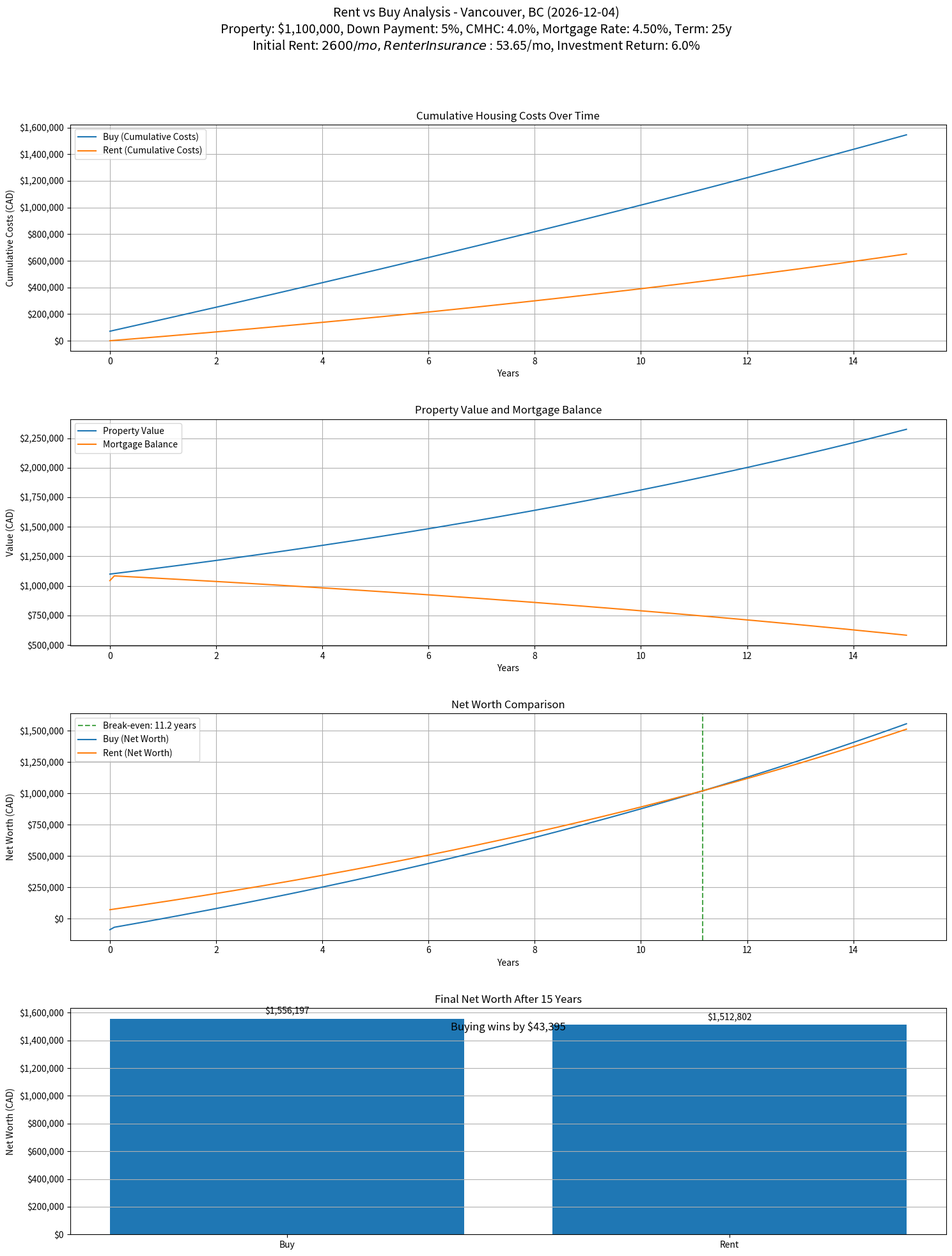
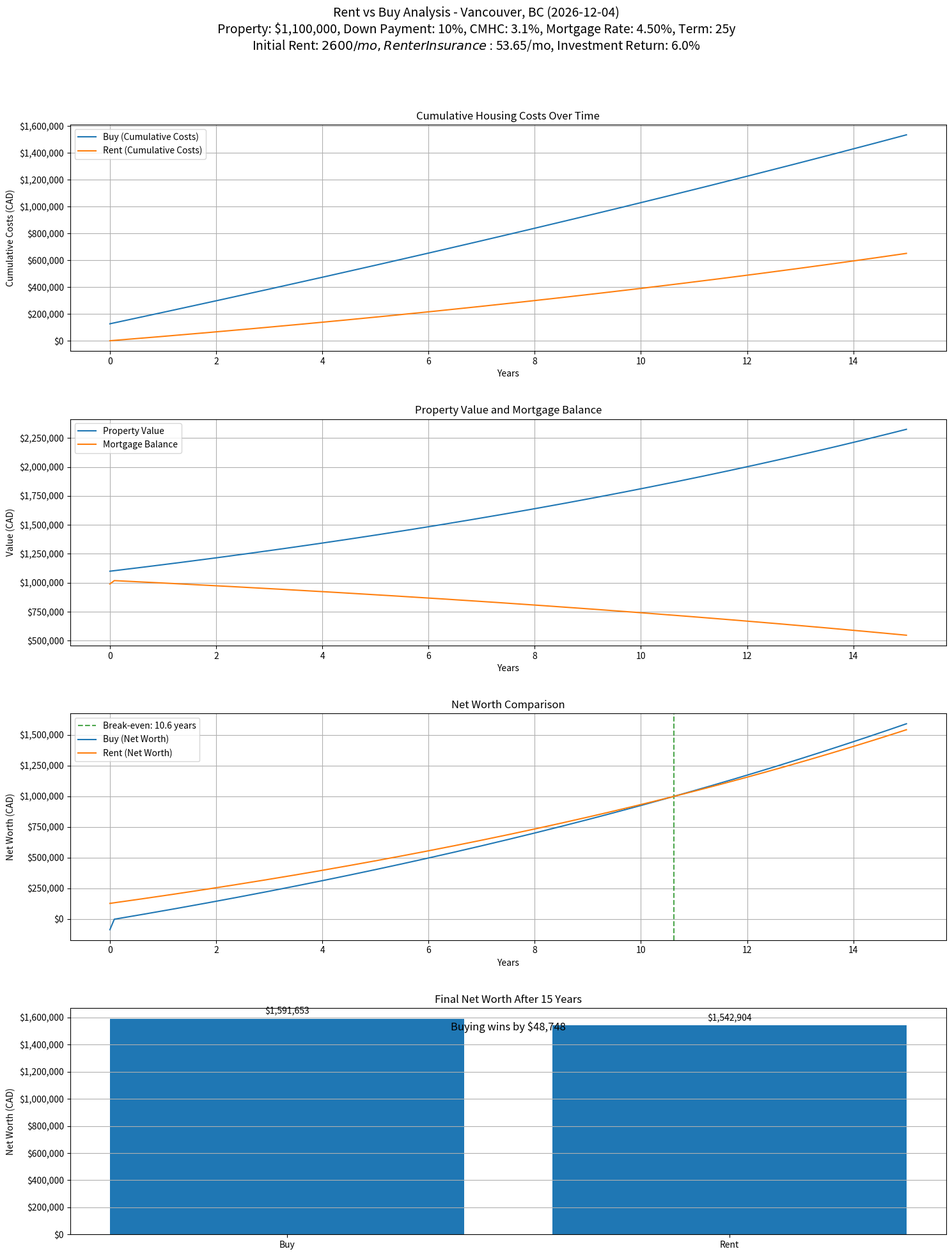
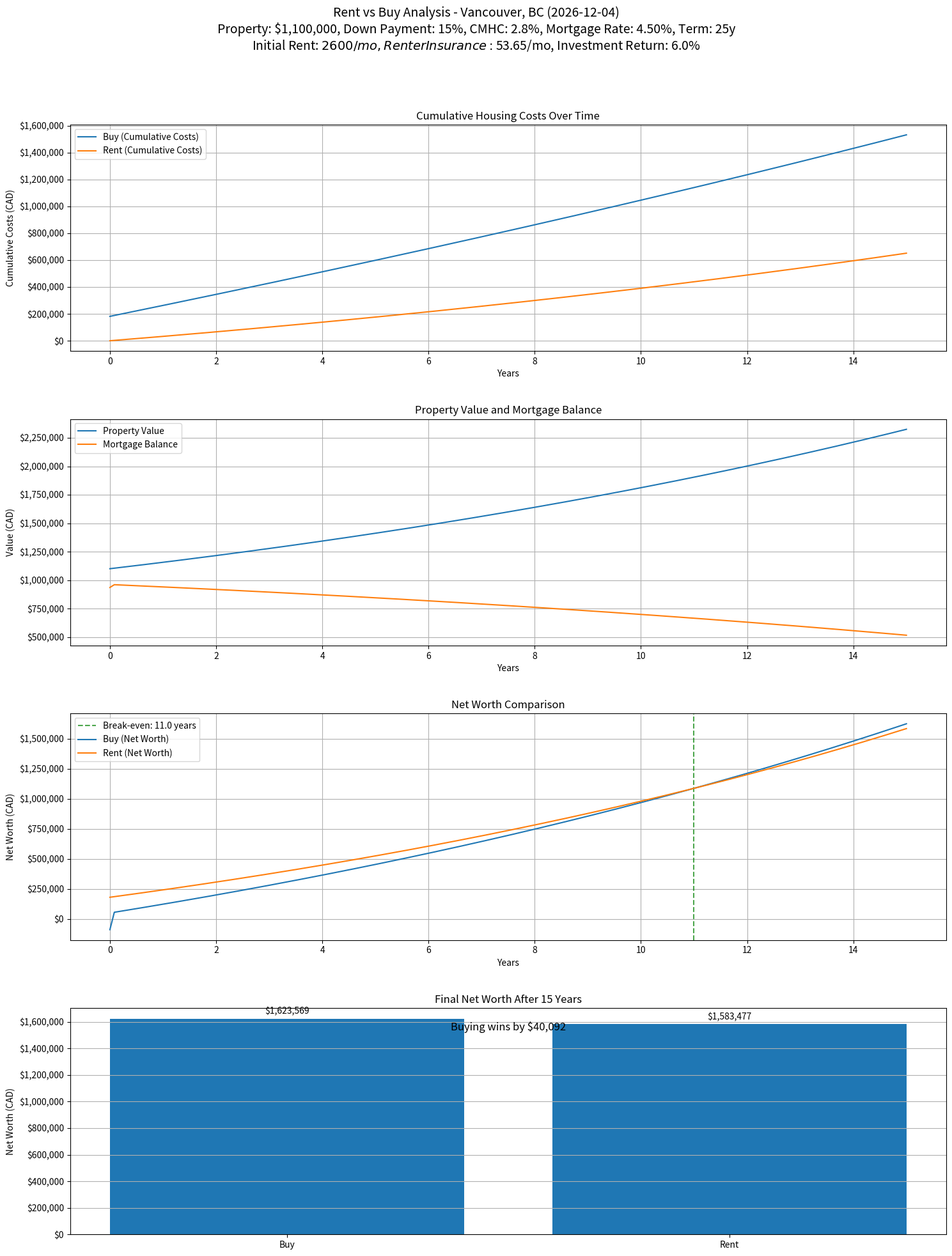
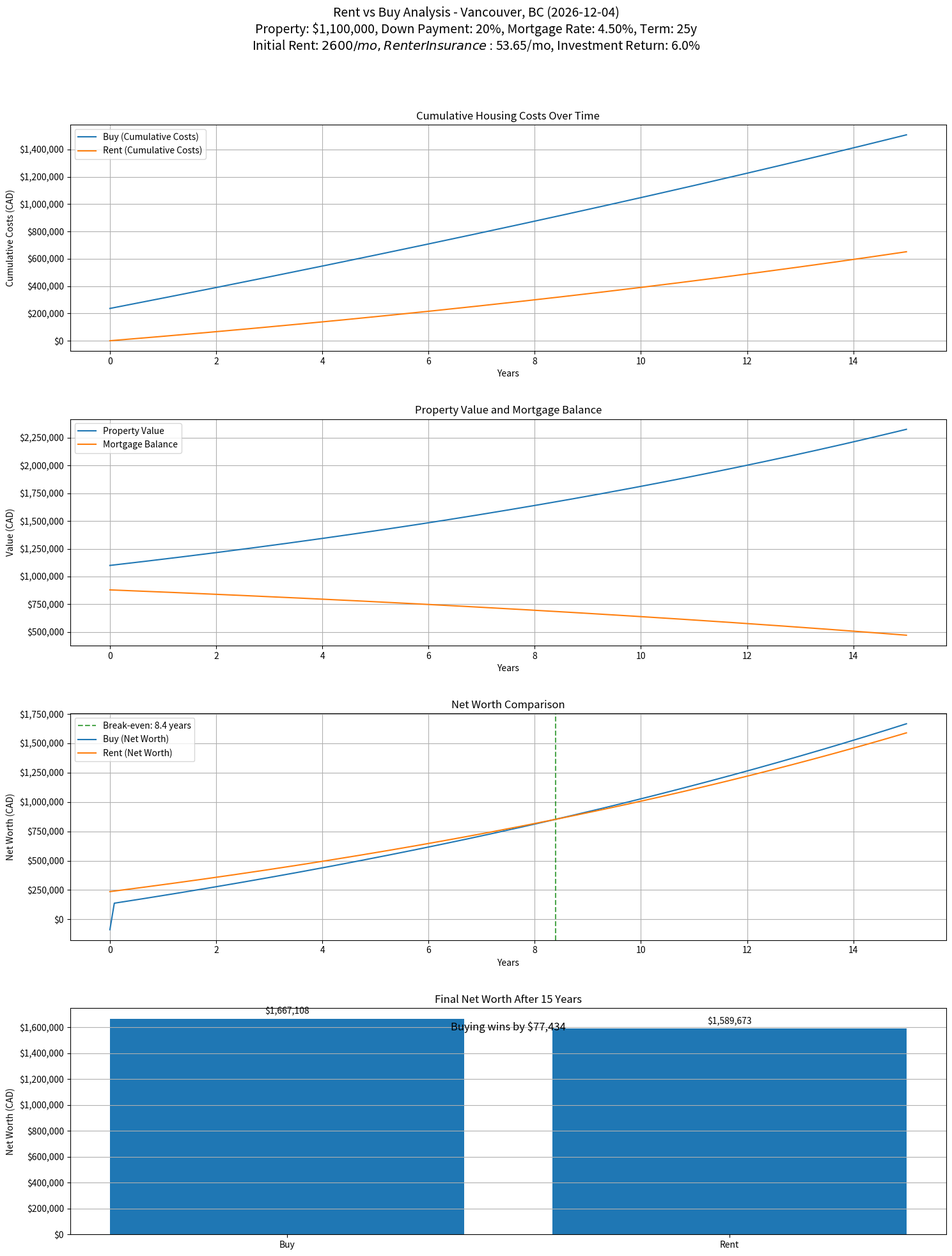
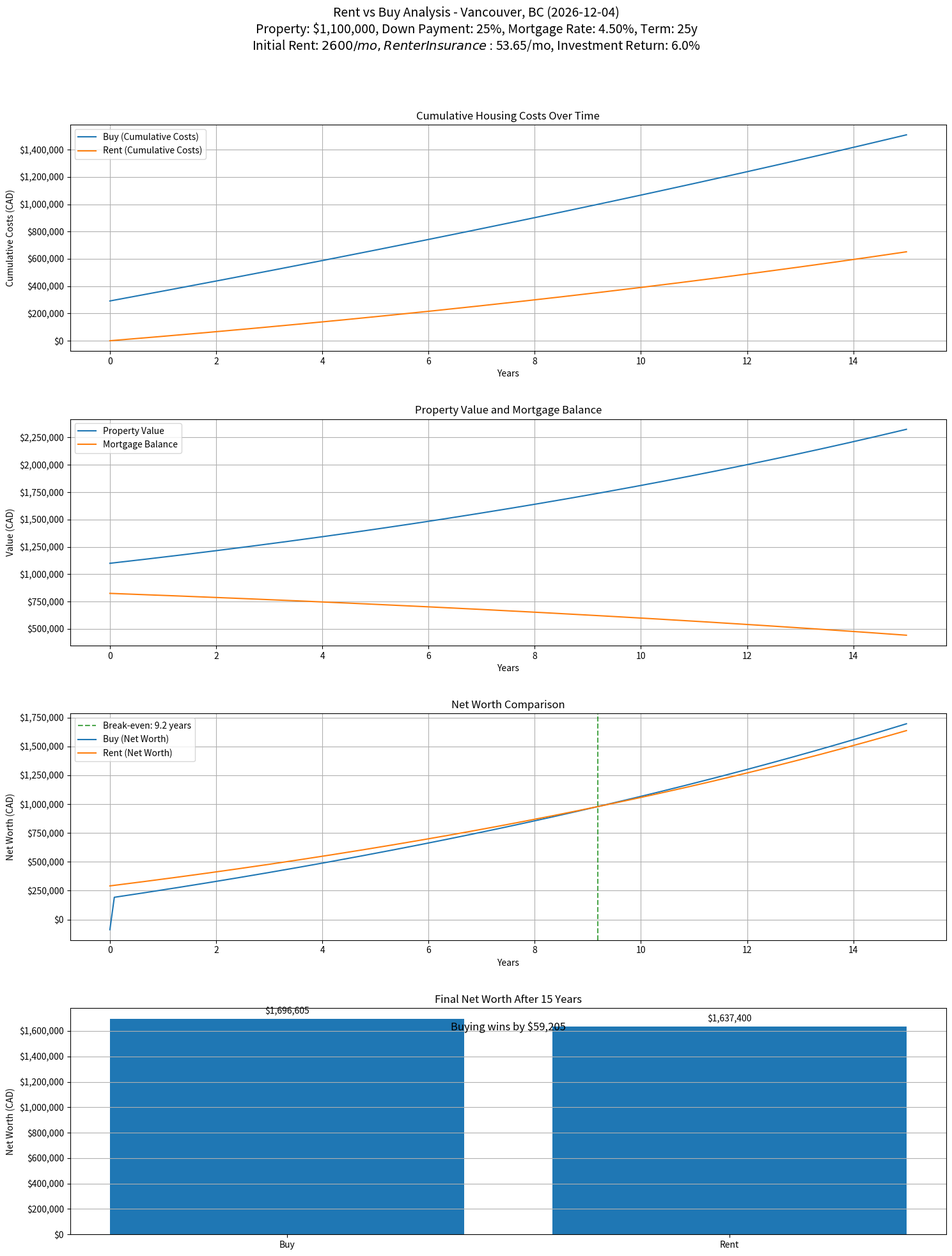
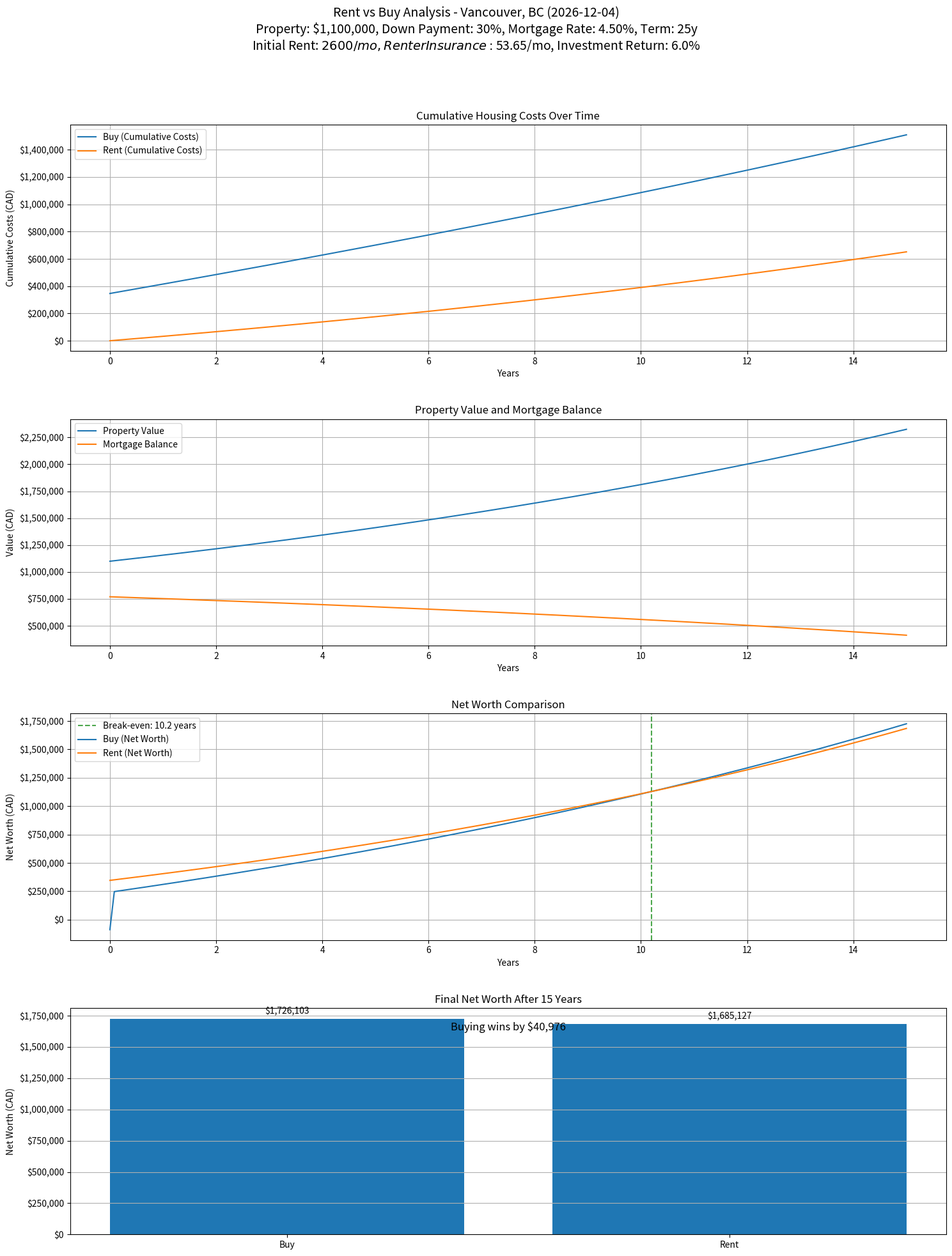
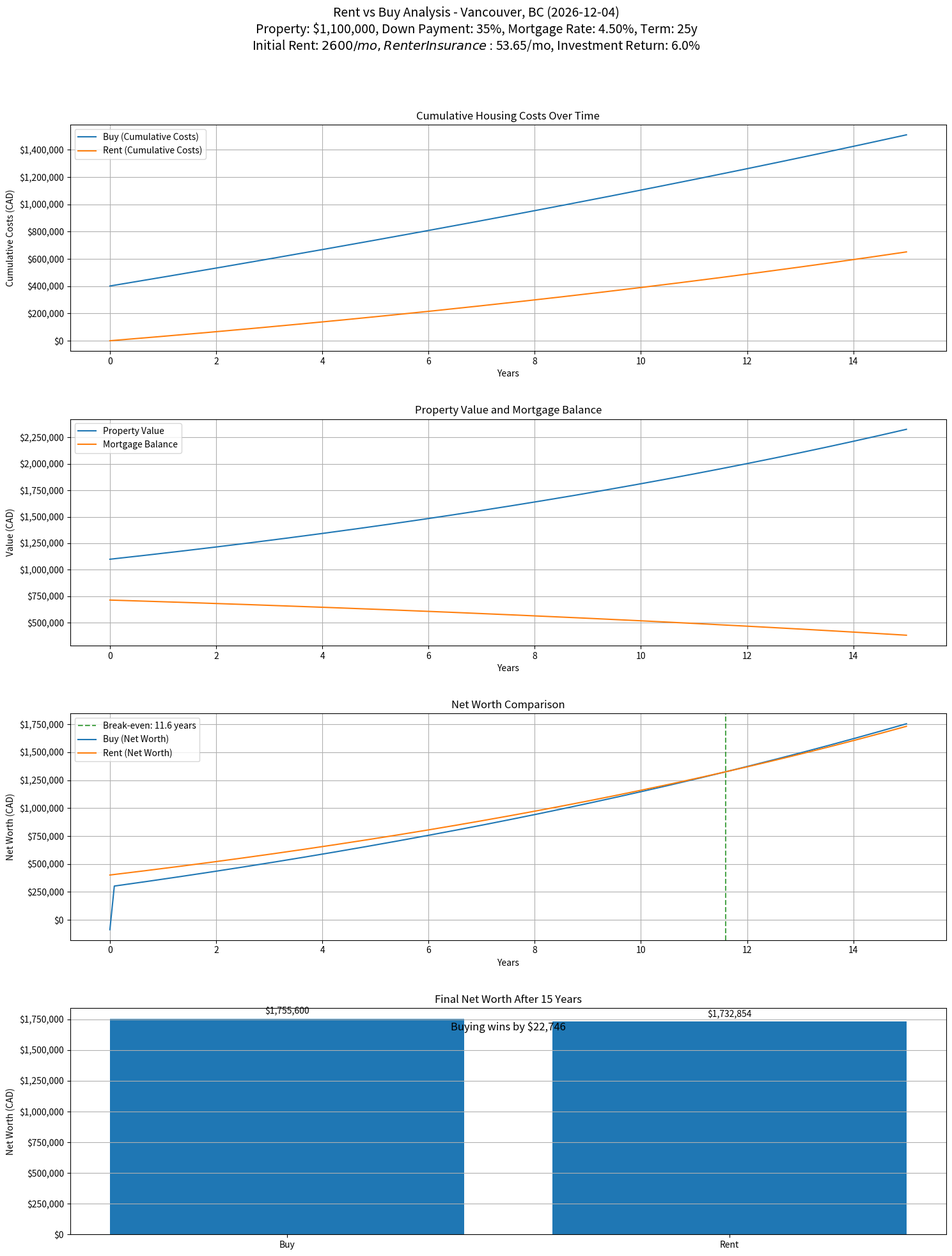
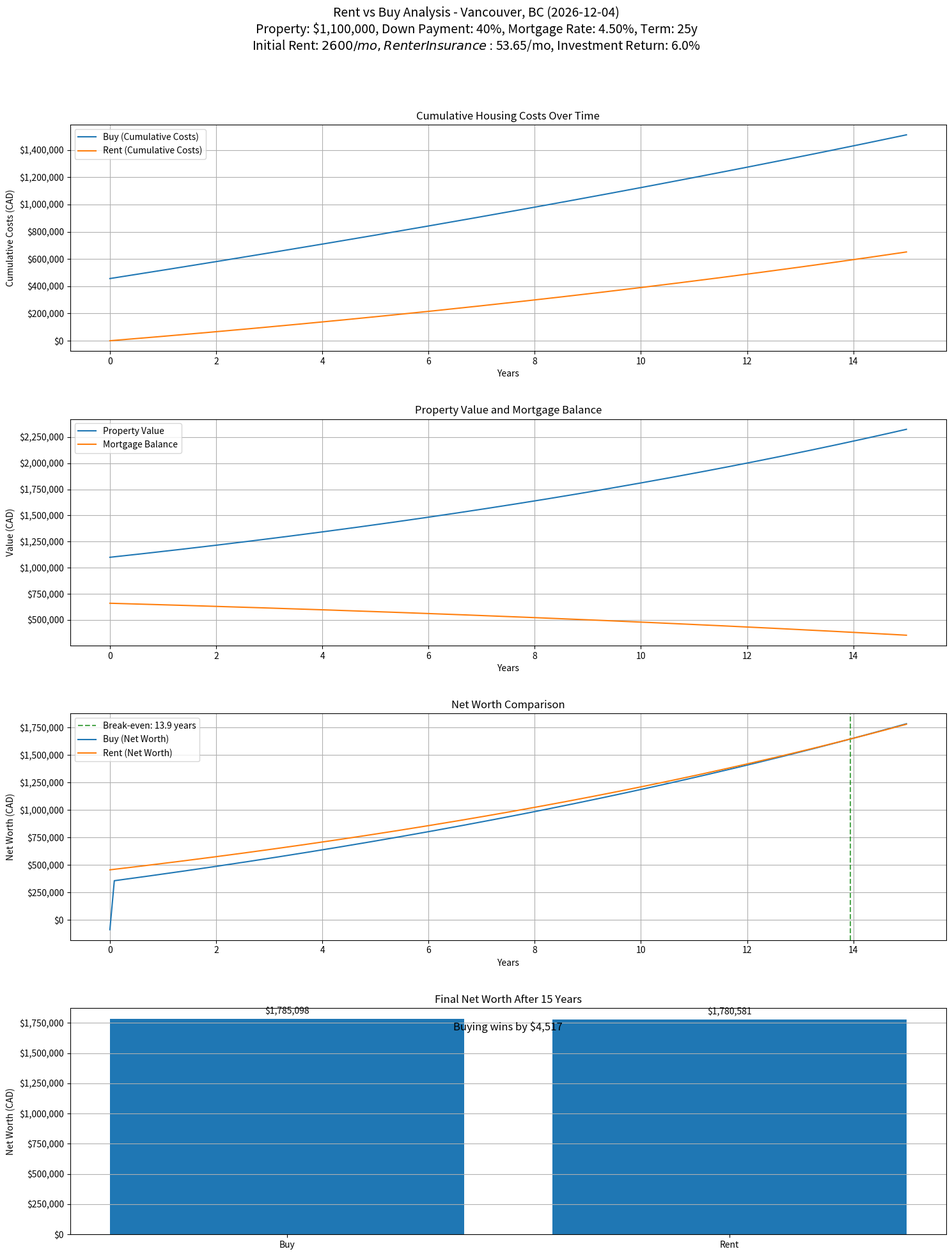
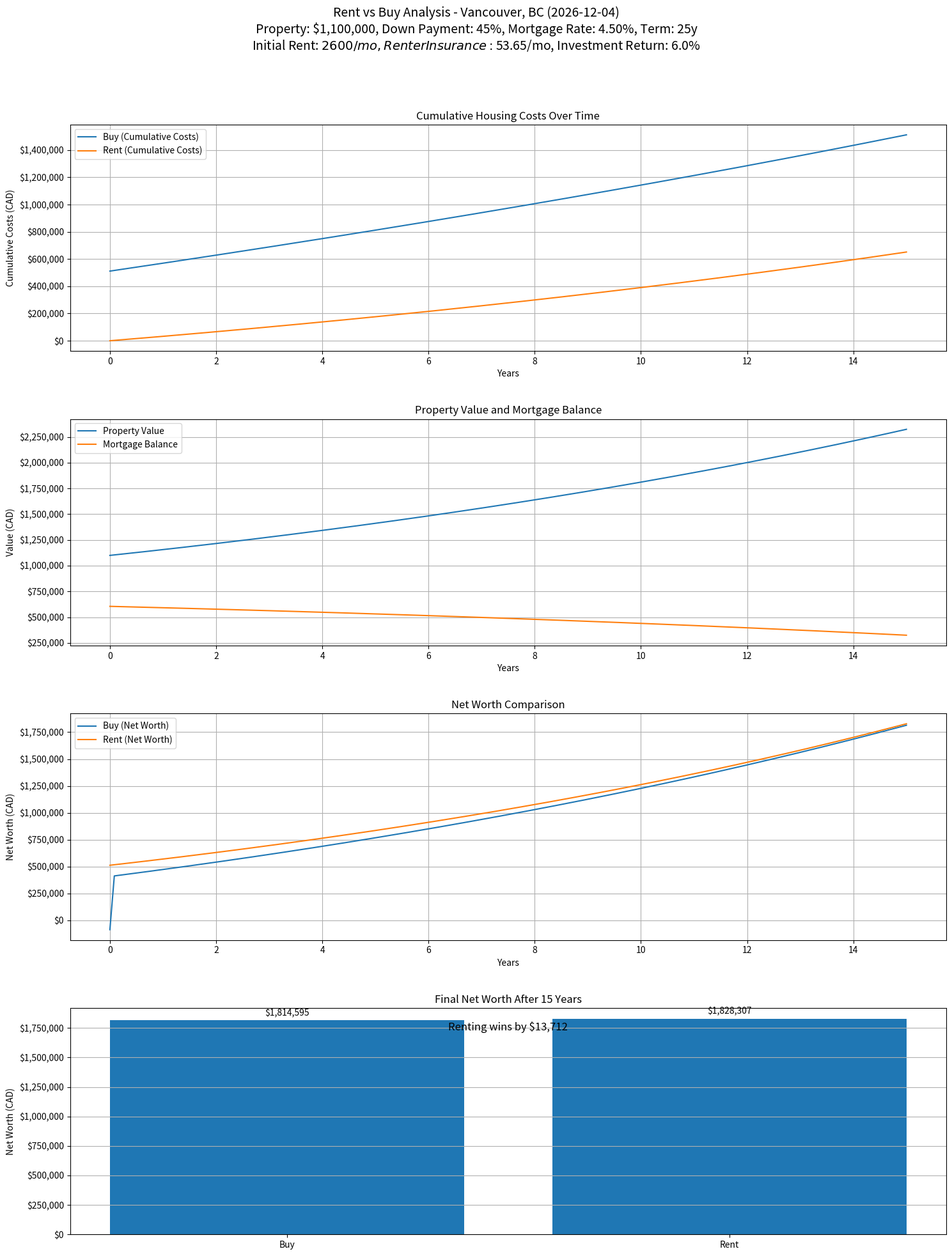
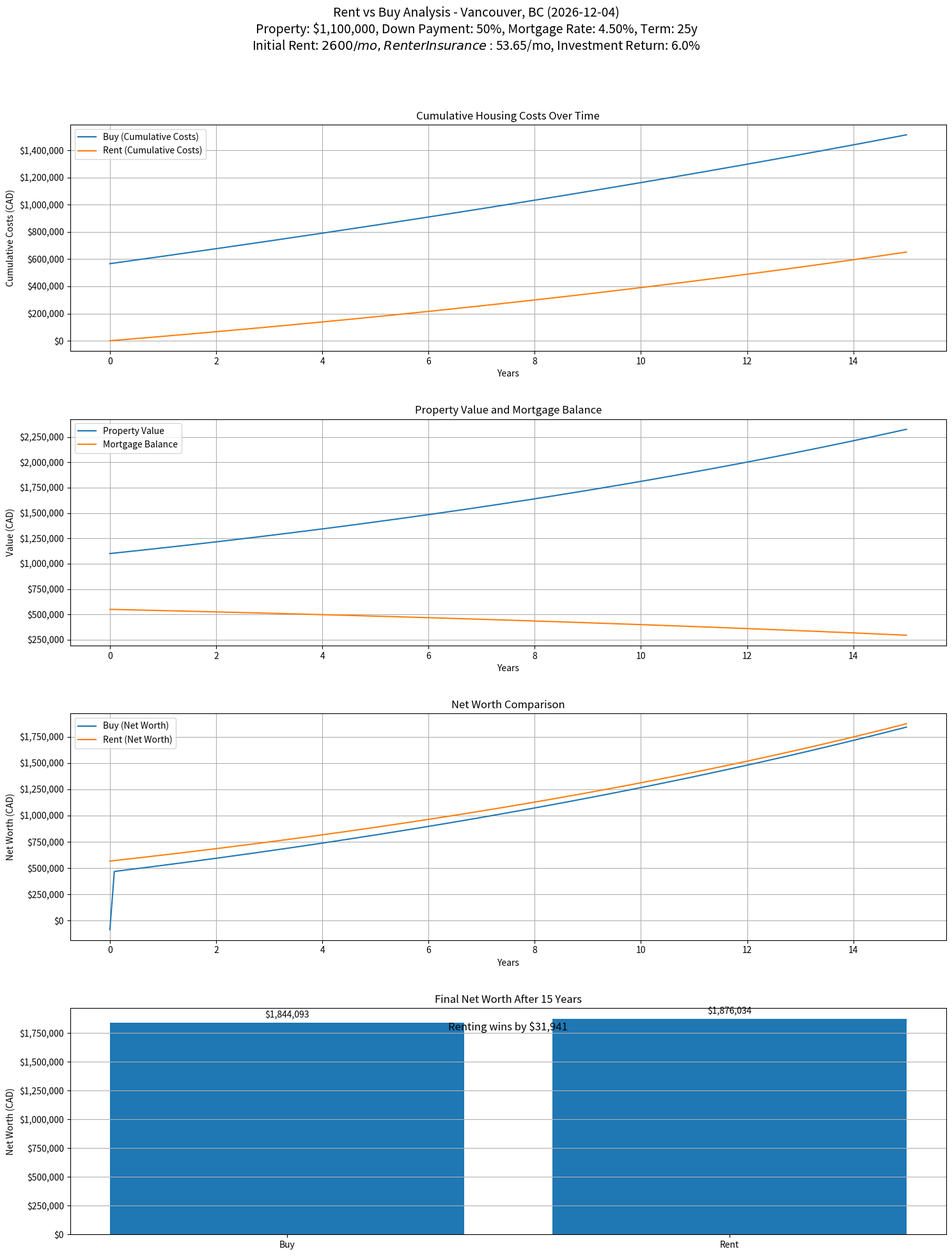
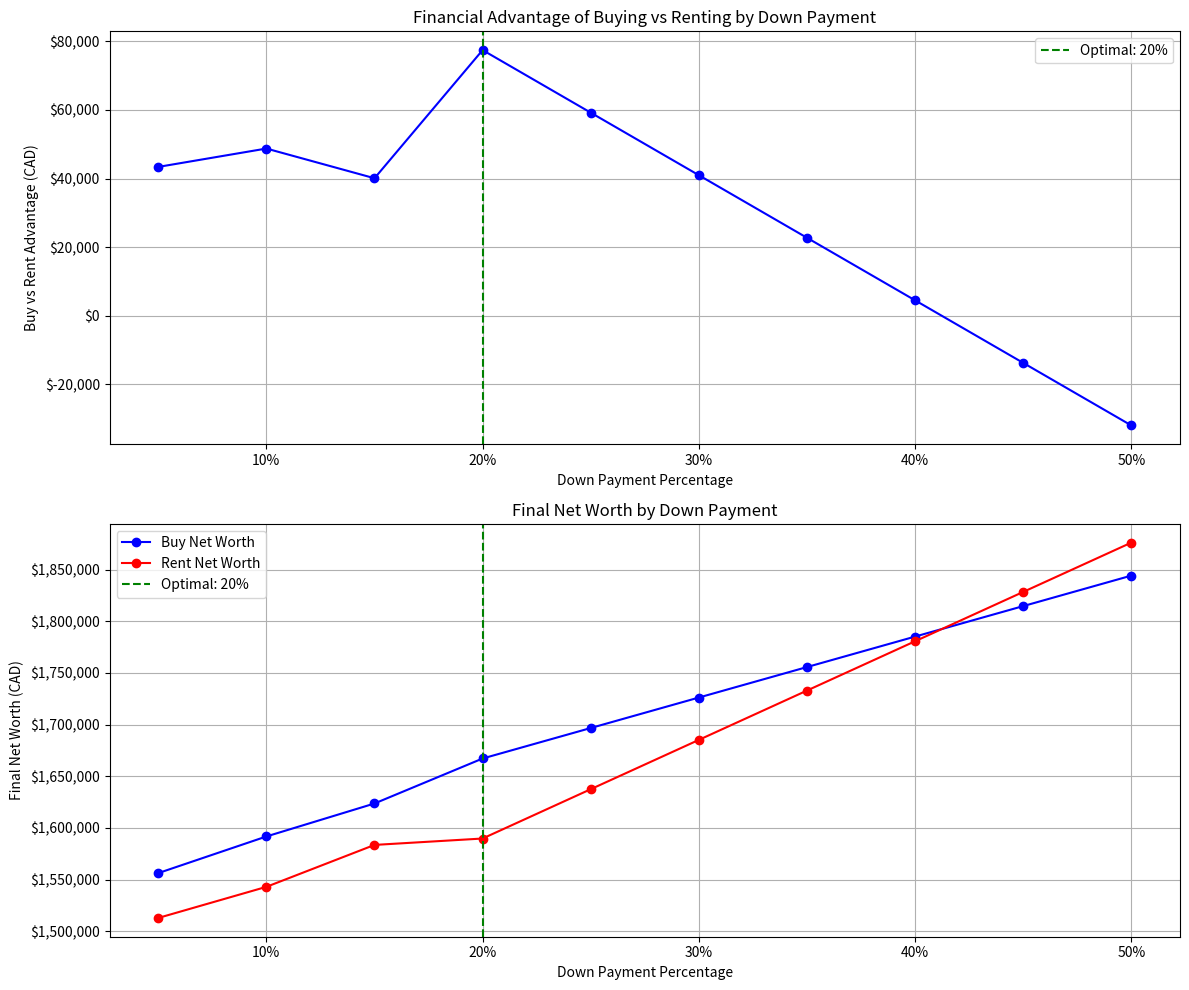

Recreate these plots in Python, in order.
#!/usr/bin/env python3
# Rent vs Buy Analysis for Vancouver, BC
# This script compares the financial outcome of renting versus buying property in Vancouver

import numpy as np
import matplotlib.pyplot as plt
from matplotlib.ticker import FuncFormatter
import pandas as pd
from datetime import datetime

class RentVsBuy:
    def __init__(self):
        # Default parameters for Vancouver, BC (as of May 23, 2025)
        # Property parameters
        self.property_value = 1100000  # Average property price in CAD
        self.property_appreciation_rate = 0.05  # 5% annual appreciation
        
        # Buying parameters
        self.down_payment_percent = 0.20  # 20% down payment
        self.mortgage_rate = 0.045  # 4.5% mortgage rate
        self.mortgage_term_years = 25  # 25 year amortization
        self.property_tax_rate = 0.00311827  # Vancouver property tax rate (0.311827%)
        self.maintenance_percent = 0.01  # 1% of property value annually
        self.insurance_rate = 0.0035  # 0.35% of property value annually
        self.buying_closing_costs = 0.015 * self.property_value  # 1.5% of property value
        self.selling_closing_costs_percent = 0.08  # 8% (includes realtor fees, legal, etc.)
        self.is_first_time_buyer = False  # Whether buyer is a first-time home buyer
        self.is_new_construction = False  # Whether property is newly constructed
        
        # Renting parameters
        self.monthly_rent = 2600  # Average 1-bedroom rent in CAD
        self.rent_increase_rate = 0.04  # 4% annual increase (BC allows 2% + inflation)
        self.renter_insurance = 53.65 * 12  # $53.65/month for renter's insurance
        
        # Investment parameters
        self.investment_return_rate = 0.06  # 6% annual return on investments
          # Analysis parameters
        self.time_horizon_years = 15  # Compare over 15 years
        self.inflation_rate = 0.025  # 2.5% annual inflation
        self.marginal_tax_rate = 0.40  # 40% marginal tax rate
        
    def get_cmhc_premium_rate(self):
        """Determine the CMHC insurance premium rate based on down payment and property value."""
        # CMHC not available for homes > $1.5M or down payment >= 20%
        if self.property_value > 1_500_000 or self.down_payment_percent >= 0.20:
            return 0.0
        
        # Get base premium rate by down payment
        if self.down_payment_percent >= 0.15:
            base_rate = 0.028
        elif self.down_payment_percent >= 0.10:
            base_rate = 0.031
        elif self.down_payment_percent >= 0.05:
            base_rate = 0.04
        else:
            return 0.0  # Should not happen, but fallback
        
        # Add 20 basis points (0.002) for 30-year amortization for first-time buyers or new construction
        # As of December 15, 2024 rule
        if (self.mortgage_term_years > 25 and 
            (self.is_first_time_buyer or self.is_new_construction)):
            base_rate += 0.002
            
        return base_rate

    def calculate_cmhc_premium(self):
        """Calculate the CMHC insurance premium amount."""
        # For homes > $500,000, 5% on first $500k, 10% on remainder
        if self.property_value > 500_000:
            min_down = 0.05 * 500_000 + 0.10 * (self.property_value - 500_000)
        else:
            min_down = 0.05 * self.property_value
        # Only apply if down payment < 20% and property <= $1.5M
        if self.down_payment_percent < 0.20 and self.property_value <= 1_500_000:
            loan_amount = self.property_value - (self.property_value * self.down_payment_percent)
            premium_rate = self.get_cmhc_premium_rate()
            premium = loan_amount * premium_rate
            return premium
        else:
            return 0.0

    def calculate_mortgage_payment(self):
        """Calculate the monthly mortgage payment, including CMHC premium if applicable."""
        principal = self.property_value * (1 - self.down_payment_percent)
        cmhc_premium = self.calculate_cmhc_premium()
        total_principal = principal + cmhc_premium
        monthly_rate = self.mortgage_rate / 12
        num_payments = self.mortgage_term_years * 12
        if monthly_rate == 0:
            return total_principal / num_payments
        else:
            return total_principal * (monthly_rate * (1 + monthly_rate) ** num_payments) / ((1 + monthly_rate) ** num_payments - 1)

    def calculate_remaining_mortgage_balance(self, months):
        """Calculate the remaining mortgage balance after a number of months, including CMHC premium."""
        principal = self.property_value * (1 - self.down_payment_percent)
        cmhc_premium = self.calculate_cmhc_premium()
        total_principal = principal + cmhc_premium
        monthly_rate = self.mortgage_rate / 12
        num_payments = self.mortgage_term_years * 12
        payment = self.calculate_mortgage_payment()
        if monthly_rate == 0:
            return max(0, total_principal - (payment * months))
        else:
            return max(0, total_principal * ((1 + monthly_rate) ** num_payments - (1 + monthly_rate) ** months) / 
                     ((1 + monthly_rate) ** num_payments - 1))
    
    def calculate_mortgage_interest(self, month):
        """Calculate the mortgage interest for a specific month"""
        balance = self.calculate_remaining_mortgage_balance(month - 1)
        monthly_rate = self.mortgage_rate / 12
        return balance * monthly_rate
    
    def calculate_mortgage_principal(self, month):
        """Calculate the mortgage principal payment for a specific month"""
        payment = self.calculate_mortgage_payment()
        interest = self.calculate_mortgage_interest(month)
        return payment - interest
    
    def run_analysis(self):
        """Run the rent vs buy analysis"""
        months = self.time_horizon_years * 12
        
        # Initialize results arrays
        buy_costs = np.zeros(months + 1)
        rent_costs = np.zeros(months + 1)
        buy_equity = np.zeros(months + 1)
        rent_investments = np.zeros(months + 1)
        property_values = np.zeros(months + 1)
        mortgage_balances = np.zeros(months + 1)
        
        # Initial values
        property_values[0] = self.property_value
        mortgage_balances[0] = self.property_value * (1 - self.down_payment_percent)
        buy_costs[0] = self.property_value * self.down_payment_percent + self.buying_closing_costs
        rent_investments[0] = buy_costs[0]  # Assume renter invests the equivalent of down payment + closing costs
        
        # Monthly mortgage payment
        monthly_mortgage = self.calculate_mortgage_payment()
        
        # Monthly analysis
        for month in range(1, months + 1):
            # Property value appreciation
            property_values[month] = property_values[0] * (1 + self.property_appreciation_rate / 12) ** month
            
            # Mortgage balance
            mortgage_balances[month] = self.calculate_remaining_mortgage_balance(month)
            
            # Buy scenario monthly costs
            monthly_property_tax = (property_values[month] * self.property_tax_rate) / 12
            monthly_maintenance = (property_values[month] * self.maintenance_percent) / 12
            monthly_insurance = (property_values[month] * self.insurance_rate) / 12
            
            mortgage_interest = self.calculate_mortgage_interest(month)
            mortgage_principal = self.calculate_mortgage_principal(month)
            
            # Tax benefit from mortgage interest and property tax (if applicable)
            tax_benefit = (mortgage_interest + monthly_property_tax) * self.marginal_tax_rate / 12
            
            buy_monthly_cost = monthly_mortgage + monthly_property_tax + monthly_maintenance + monthly_insurance - tax_benefit
            buy_costs[month] = buy_costs[month - 1] + buy_monthly_cost
            
            # Rent scenario monthly costs
            current_monthly_rent = self.monthly_rent * (1 + self.rent_increase_rate / 12) ** month
            monthly_renter_insurance = self.renter_insurance / 12
            
            rent_monthly_cost = current_monthly_rent + monthly_renter_insurance
            rent_costs[month] = rent_costs[month - 1] + rent_monthly_cost
            
            # Investment growth for renter (down payment equivalent + monthly savings)
            monthly_investment = buy_monthly_cost - rent_monthly_cost
            if monthly_investment > 0:
                # Renter invests the difference if buying costs more
                rent_investments[month] = rent_investments[month - 1] * (1 + self.investment_return_rate / 12) + monthly_investment
            else:
                # If renting costs more, investments grow but no new contributions
                rent_investments[month] = rent_investments[month - 1] * (1 + self.investment_return_rate / 12)
            
            # Home equity
            buy_equity[month] = property_values[month] - mortgage_balances[month]
        
        # Final calculations
        selling_costs = property_values[months] * self.selling_closing_costs_percent
        net_proceeds_from_sale = property_values[months] - mortgage_balances[months] - selling_costs
        
        # Final net worth in each scenario
        buy_final_net_worth = net_proceeds_from_sale
        rent_final_net_worth = rent_investments[months]
        
        # Results
        results = {
            "time_years": np.arange(months + 1) / 12,
            "buy_costs": buy_costs,
            "rent_costs": rent_costs,
            "property_values": property_values,
            "mortgage_balances": mortgage_balances,
            "buy_equity": buy_equity,
            "rent_investments": rent_investments,
            "buy_final_net_worth": buy_final_net_worth,
            "rent_final_net_worth": rent_final_net_worth,
            "buy_vs_rent_difference": buy_final_net_worth - rent_final_net_worth,
            "break_even_year": None  # Will be calculated in plot_results
        }
        
        return results
    
    def money_formatter(self, x, pos):
        """Format numbers as currency"""
        return f'${x:,.0f}'
    
    def plot_results(self, results):
        """Plot the analysis results"""
        formatter = FuncFormatter(self.money_formatter)
        
        # Create figure and subplots
        fig = plt.figure(figsize=(15, 20))
        
        # 1. Cumulative costs
        ax1 = fig.add_subplot(4, 1, 1)
        ax1.plot(results["time_years"], results["buy_costs"], label="Buy (Cumulative Costs)")
        ax1.plot(results["time_years"], results["rent_costs"], label="Rent (Cumulative Costs)")
        ax1.set_title("Cumulative Housing Costs Over Time")
        ax1.set_xlabel("Years")
        ax1.set_ylabel("Cumulative Costs (CAD)")
        ax1.yaxis.set_major_formatter(formatter)
        ax1.legend()
        ax1.grid(True)
        
        # 2. Property Value and Mortgage Balance
        ax2 = fig.add_subplot(4, 1, 2)
        ax2.plot(results["time_years"], results["property_values"], label="Property Value")
        ax2.plot(results["time_years"], results["mortgage_balances"], label="Mortgage Balance")
        ax2.set_title("Property Value and Mortgage Balance")
        ax2.set_xlabel("Years")
        ax2.set_ylabel("Value (CAD)")
        ax2.yaxis.set_major_formatter(formatter)
        ax2.legend()
        ax2.grid(True)
        
        # 3. Net Worth Comparison
        ax3 = fig.add_subplot(4, 1, 3)
        # Calculate net worth over time consistent with final summary
        # Buyer's net worth: Home Equity - Potential Selling Costs
        buy_net_worth_over_time = results["buy_equity"] - (self.selling_closing_costs_percent * results["property_values"])
        # Renter's net worth: Total value of their investments
        rent_net_worth_over_time = results["rent_investments"]
        
        # Find break-even point - more precisely detect when lines cross
        # Calculate the difference between buy and rent net worth
        net_worth_diff = buy_net_worth_over_time - rent_net_worth_over_time
        
        # Find where the difference changes from negative to positive (crossover point)
        # This indicates the buyer's net worth has just exceeded the renter's
        crossover_indices = np.where((net_worth_diff[:-1] <= 0) & (net_worth_diff[1:] > 0))[0]
        
        if len(crossover_indices) > 0:
            # We found a crossover point - this is where buy becomes better than rent
            crossover_month = crossover_indices[0]
            
            # Calculate a more precise break-even point using linear interpolation
            # between the month before and the month of crossover
            if crossover_month >= 0:
                # Get values on both sides of the crossover
                before_diff = net_worth_diff[crossover_month]
                after_diff = net_worth_diff[crossover_month + 1]
                
                # Calculate fraction of month where lines would exactly cross
                if after_diff - before_diff != 0:  # Avoid division by zero
                    fraction = -before_diff / (after_diff - before_diff)
                else:
                    fraction = 0
                    
                # Calculate the precise crossover month
                precise_break_even_month = crossover_month + fraction
                break_even_year = precise_break_even_month / 12
                
                # Update results dictionary with the break-even year
                results["break_even_year"] = break_even_year  # Update results dict for print_summary
                
                # Add vertical line to plot
                ax3.axvline(x=break_even_year, color='green', linestyle='--', alpha=0.7, 
                           label=f'Break-even: {break_even_year:.1f} years')
            else:
                # Break-even occurs immediately
                results["break_even_year"] = 0 
        elif net_worth_diff[0] > 0:
            # Buying is better from the start
            results["break_even_year"] = 0
            ax3.axvline(x=0, color='green', linestyle='--', alpha=0.7,
                       label=f'Break-even at start')
        else:
            # No break-even found in the analysis period
            results["break_even_year"] = None
        
        ax3.plot(results["time_years"], buy_net_worth_over_time, label="Buy (Net Worth)")
        ax3.plot(results["time_years"], rent_net_worth_over_time, label="Rent (Net Worth)")
        ax3.set_title("Net Worth Comparison")
        ax3.set_xlabel("Years")
        ax3.set_ylabel("Net Worth (CAD)")
        ax3.yaxis.set_major_formatter(formatter)
        ax3.legend()
        ax3.grid(True)
        
        # 4. Buy vs Rent Final Comparison
        ax4 = fig.add_subplot(4, 1, 4)
        labels = ['Buy', 'Rent']
        final_values = [results["buy_final_net_worth"], results["rent_final_net_worth"]]
        
        bars = ax4.bar(labels, final_values)
        ax4.set_title(f"Final Net Worth After {self.time_horizon_years} Years")
        ax4.set_ylabel("Net Worth (CAD)")
        ax4.yaxis.set_major_formatter(formatter)
        ax4.grid(True, axis='y')
        
        # Add value labels
        for bar in bars:
            height = bar.get_height()
            ax4.annotate(f'${height:,.0f}',
                        xy=(bar.get_x() + bar.get_width() / 2, height),
                        xytext=(0, 3),  # 3 points vertical offset
                        textcoords="offset points",
                        ha='center', va='bottom')
        difference = results["buy_vs_rent_difference"]
        winner = "Buying" if difference > 0 else "Renting"
        diff_text = f"{winner} wins by ${abs(difference):,.0f}"
        ax4.text(0.5, 0.9, diff_text, horizontalalignment='center', transform=ax4.transAxes, fontsize=12)
        
        # Adjust layout and add super title
        current_date = datetime.now().strftime('%Y-%m-%d')
        
        # Get CMHC details for title
        cmhc_info = ""
        cmhc_premium = self.calculate_cmhc_premium()
        if cmhc_premium > 0:
            cmhc_rate = self.get_cmhc_premium_rate()
            cmhc_info = f", CMHC: {cmhc_rate*100:.1f}%"
        
        plt.suptitle(f"Rent vs Buy Analysis - Vancouver, BC ({current_date})\n"
                    f"Property: ${self.property_value:,.0f}, Down Payment: {self.down_payment_percent*100:.0f}%{cmhc_info}, "
                    f"Mortgage Rate: {self.mortgage_rate*100:.2f}%, Term: {self.mortgage_term_years}y\n"
                    f"Initial Rent: ${self.monthly_rent:.0f}/mo, Renter Insurance: ${self.renter_insurance/12:.2f}/mo, Investment Return: {self.investment_return_rate*100:.1f}%", 
                    fontsize=14)
        
        plt.tight_layout(rect=[0, 0, 1, 0.95])
        plt.subplots_adjust(hspace=0.3)
        
        return fig
    
    def print_summary(self, results):
        """Print a summary of the analysis results"""
        print("\n" + "="*80)
        print(f"RENT VS BUY ANALYSIS SUMMARY - VANCOUVER, BC ({datetime.now().strftime('%Y-%m-%d')})")
        print("="*80)
        
        print("\nINPUT PARAMETERS:")
        print(f"Property Value: ${self.property_value:,.0f}")
        print(f"Down Payment: {self.down_payment_percent*100:.0f}% (${self.property_value * self.down_payment_percent:,.0f})")
        
        # CMHC premium information
        cmhc_rate = self.get_cmhc_premium_rate()
        cmhc_premium = self.calculate_cmhc_premium()
        if cmhc_premium > 0:
            print(f"CMHC Insurance: {cmhc_rate*100:.2f}% premium (${cmhc_premium:,.0f})")
            if self.mortgage_term_years > 25 and (self.is_first_time_buyer or self.is_new_construction):
                print(f"  - Includes 0.20% premium for 30-year amortization")
                print(f"  - Eligible as {'first-time buyer' if self.is_first_time_buyer else 'new construction'}")
        else:
            print("CMHC Insurance: Not required (20%+ down payment or property > $1.5M)")
            
        print(f"Mortgage Rate: {self.mortgage_rate*100:.2f}%")
        print(f"Mortgage Term: {self.mortgage_term_years} years")
        print(f"Property Appreciation Rate: {self.property_appreciation_rate*100:.1f}% annually")
        print(f"Property Tax Rate: {self.property_tax_rate*100:.3f}% annually")
        print(f"Maintenance: {self.maintenance_percent*100:.1f}% of property value annually")
        print(f"Property Insurance: {self.insurance_rate*100:.2f}% of property value annually")
        print(f"Buying Closing Costs: ${self.buying_closing_costs:,.0f} ({self.buying_closing_costs/self.property_value*100:.1f}% of property)")
        print(f"Selling Closing Costs: {self.selling_closing_costs_percent*100:.1f}% of final property value")
        print(f"Initial Monthly Rent: ${self.monthly_rent:.0f}")
        print(f"Rent Increase Rate: {self.rent_increase_rate*100:.1f}% annually")
        print(f"Renter Insurance: ${self.renter_insurance/12:.2f}/month (${self.renter_insurance:.2f}/year)")
        print(f"Investment Return Rate: {self.investment_return_rate*100:.1f}% annually")
        print(f"Analysis Period: {self.time_horizon_years} years")
        print(f"Inflation Rate: {self.inflation_rate*100:.1f}% annually")
        print(f"Marginal Tax Rate: {self.marginal_tax_rate*100:.0f}%")
          # Calculate average monthly costs
        avg_buy_monthly = (results["buy_costs"][-1] - results["buy_costs"][0]) / (self.time_horizon_years * 12)
        avg_rent_monthly = (results["rent_costs"][-1] - results["rent_costs"][0]) / (self.time_horizon_years * 12)
        
        print("\nRESULTS:")
        
        # Show mortgage details including CMHC premium
        mortgage_payment = self.calculate_mortgage_payment()
        principal = self.property_value * (1 - self.down_payment_percent)
        cmhc_premium = self.calculate_cmhc_premium()
        total_borrowed = principal + cmhc_premium
        
        print("\nMortgage Details:")
        print(f"Monthly Payment: ${mortgage_payment:,.2f}")
        print(f"Principal Amount: ${principal:,.0f}")
        if cmhc_premium > 0:
            cmhc_rate = self.get_cmhc_premium_rate()
            print(f"CMHC Premium: ${cmhc_premium:,.0f} ({cmhc_rate*100:.2f}% of loan)")
            print(f"Total Borrowed (Principal + CMHC): ${total_borrowed:,.0f}")
            if self.mortgage_term_years > 25 and (self.is_first_time_buyer or self.is_new_construction):
                print(f"  - Includes 0.20% premium increase for 30-year amortization")
                print(f"  - Eligible due to {'first-time buyer status' if self.is_first_time_buyer else 'new construction'}")
        
        print("\nMonthly Costs:")
        print(f"Average Monthly Cost - Buying: ${avg_buy_monthly:,.0f}")
        print(f"Average Monthly Cost - Renting: ${avg_rent_monthly:,.0f}")
        print(f"Monthly Difference: ${abs(avg_buy_monthly - avg_rent_monthly):,.0f} ({'buying' if avg_buy_monthly > avg_rent_monthly else 'renting'} costs more)")
        
        print(f"\nFinal Property Value: ${results['property_values'][-1]:,.0f}")
        print(f"Final Mortgage Balance: ${results['mortgage_balances'][-1]:,.0f}")
        print(f"Final Home Equity: ${results['buy_equity'][-1]:,.0f}")
        print(f"Final Investment Portfolio (Renting): ${results['rent_investments'][-1]:,.0f}")
        
        print(f"\nFinal Net Worth - Buying: ${results['buy_final_net_worth']:,.0f}")
        print(f"Final Net Worth - Renting: ${results['rent_final_net_worth']:,.0f}")
        
        difference = results["buy_vs_rent_difference"]
        print(f"Buy vs Rent Difference: ${abs(difference):,.0f} ({'buying' if difference > 0 else 'renting'} wins)")
        
        if results["break_even_year"] is not None:
            if results["break_even_year"] > 0:
                years = int(results["break_even_year"])
                months = round((results["break_even_year"] - years) * 12)
                # Handle case where months rounds up to 12
                if months == 12:
                    years += 1
                    months = 0
                print(f"Break-even Point: {years} years and {months} months")
            else:
                print("Break-even Point: Immediate (buying better from start)")
        else:
            print("Break-even Point: None within the analysis period")
        
        print("\nNOTE: This analysis is based on the given assumptions and market conditions.")
        print("      Actual results may vary based on changes in interest rates, housing market,")
        print("      rental market, and personal financial circumstances.")
        print("="*80)

    def calculate_optimal_down_payment(self, min_percent=0.05, max_percent=0.50, step=0.05):
        """Calculate the optimal down payment percentage
        
        Args:
            min_percent: Minimum down payment to test (default: 5%)
            max_percent: Maximum down payment to test (default: 50%)
            step: Step size between percentages to test (default: 5%)
            
        Returns:
            dict: Results containing optimal down payment and analysis for each tested percentage
        """
        percentages = np.arange(min_percent, max_percent + step, step)
        results_by_percent = {}
        best_percent = None
        best_difference = float('-inf')
        
        # Store original down payment percentage to restore later
        original_down_payment = self.down_payment_percent
        
        for percent in percentages:
            # Set the current down payment percentage
            self.down_payment_percent = percent
            
            # Run the analysis with this down payment
            results = self.run_analysis()
            
            # Calculate the financial advantage of buying vs renting
            buy_vs_rent_diff = results["buy_final_net_worth"] - results["rent_final_net_worth"]
            
            # Calculate break-even point for this down payment
            # Create a temporary figure to calculate the break-even point
            temp_fig = self.plot_results(results)
            plt.close(temp_fig)  # Close the figure as we don't need to display it
            
            # Store results for this percentage
            results_by_percent[percent] = {
                "buy_final_net_worth": results["buy_final_net_worth"],
                "rent_final_net_worth": results["rent_final_net_worth"],
                "difference": buy_vs_rent_diff,
                "break_even_year": results["break_even_year"],
                "monthly_mortgage": self.calculate_mortgage_payment()
            }
            
            # Check if this is the best so far
            if buy_vs_rent_diff > best_difference:
                best_difference = buy_vs_rent_diff
                best_percent = percent
        
        # Restore original down payment
        self.down_payment_percent = original_down_payment
        
        # Return the results
        return {
            "optimal_percent": best_percent,
            "optimal_difference": best_difference,
            "results_by_percent": results_by_percent
        }
    
    def plot_down_payment_comparison(self, optimal_results):
        """Plot the comparison of different down payment percentages
        
        Args:
            optimal_results: Results from calculate_optimal_down_payment
            
        Returns:
            matplotlib.figure.Figure: The generated figure
        """
        # Extract data
        percentages = sorted(list(optimal_results["results_by_percent"].keys()))
        differences = [optimal_results["results_by_percent"][p]["difference"] for p in percentages]
        buy_net_worths = [optimal_results["results_by_percent"][p]["buy_final_net_worth"] for p in percentages]
        rent_net_worths = [optimal_results["results_by_percent"][p]["rent_final_net_worth"] for p in percentages]
        
        # Highlight optimal percentage
        optimal_percent = optimal_results["optimal_percent"]
        
        # Create figure
        fig, (ax1, ax2) = plt.subplots(2, 1, figsize=(12, 10))
        
        # Plot financial advantage
        ax1.plot(percentages, differences, 'o-', color='blue')
        ax1.axvline(x=optimal_percent, color='green', linestyle='--', 
                   label=f'Optimal: {optimal_percent*100:.0f}%')
        ax1.set_title('Financial Advantage of Buying vs Renting by Down Payment')
        ax1.set_xlabel('Down Payment Percentage')
        ax1.set_ylabel('Buy vs Rent Advantage (CAD)')
        ax1.grid(True)
        ax1.legend()
        ax1.xaxis.set_major_formatter(FuncFormatter(lambda x, _: f'{x*100:.0f}%'))
        ax1.yaxis.set_major_formatter(FuncFormatter(self.money_formatter))
        
        # Plot net worths
        ax2.plot(percentages, buy_net_worths, 'o-', color='blue', label='Buy Net Worth')
        ax2.plot(percentages, rent_net_worths, 'o-', color='red', label='Rent Net Worth')
        ax2.axvline(x=optimal_percent, color='green', linestyle='--',
                   label=f'Optimal: {optimal_percent*100:.0f}%')
        ax2.set_title('Final Net Worth by Down Payment')
        ax2.set_xlabel('Down Payment Percentage')
        ax2.set_ylabel('Final Net Worth (CAD)')
        ax2.grid(True)
        ax2.legend()
        ax2.xaxis.set_major_formatter(FuncFormatter(lambda x, _: f'{x*100:.0f}%'))
        ax2.yaxis.set_major_formatter(FuncFormatter(self.money_formatter))
        
        plt.tight_layout()
        
        return fig
    
    def print_optimal_down_payment_summary(self, optimal_results):
        """Print a summary of the optimal down payment analysis
        
        Args:
            optimal_results: Results from calculate_optimal_down_payment
        """
        print("\n" + "="*80)
        print(f"OPTIMAL DOWN PAYMENT ANALYSIS - VANCOUVER, BC ({datetime.now().strftime('%Y-%m-%d')})")
        print("="*80)
        
        # Extract optimal percentage
        optimal_percent = optimal_results["optimal_percent"]
        optimal_diff = optimal_results["optimal_difference"]
        
        print(f"\nOptimal Down Payment: {optimal_percent*100:.0f}%")
        print(f"Financial Advantage: ${optimal_diff:,.0f}")
        
        # Table header
        print("\nDOWN PAYMENT COMPARISON:")
        print(f"{'Down Payment':<15} {'Monthly Pmt':<15} {'Break-even':<15} {'Buyer Net Worth':<20} {'Renter Net Worth':<20} {'Advantage':<15}")
        print("-" * 100)
        
        # Sort percentages
        sorted_percentages = sorted(optimal_results["results_by_percent"].keys())
        
        # Print results for each percentage
        for percent in sorted_percentages:
            result = optimal_results["results_by_percent"][percent]
            buy_worth = result["buy_final_net_worth"]
            rent_worth = result["rent_final_net_worth"]
            diff = result["difference"]
            monthly_payment = result["monthly_mortgage"]
            
            # Format the break-even time
            break_even = result["break_even_year"]
            if break_even is None:
                break_even_str = "Never"
            elif break_even == 0:
                break_even_str = "Immediate"
            else:
                years = int(break_even)
                months = round((break_even - years) * 12)
                if months == 12:
                    years += 1
                    months = 0
                break_even_str = f"{years}y {months}m"
            
            # Highlight the optimal percentage
            highlight = "* " if percent == optimal_percent else "  "
            
            print(f"{highlight}{percent*100:<13.0f}% ${monthly_payment:<13,.0f} {break_even_str:<15} ${buy_worth:<18,.0f} ${rent_worth:<18,.0f} ${diff:<13,.0f}")
        
        print("\nNOTE: The optimal down payment maximizes your financial advantage (buyer net worth - renter net worth).")
        print("      This analysis considers your specific financial parameters including mortgage rate,")
        print("      property appreciation rate, investment returns, and tax implications.")
        print("      A higher down payment reduces mortgage interest but may reduce potential investment returns.")
        print("="*80)

def main():
    # Create and configure the analysis
    analysis = RentVsBuy()
    
    # =====================================================================
    # USER CONFIGURATION SECTION
    # =====================================================================
    # Modify these parameters to match your specific situation
    
    # Property parameters
    # analysis.property_value = 1200000          # Property price in CAD
    # analysis.property_appreciation_rate = 0.04  # 4% annual appreciation
      # Buying parameters
    # analysis.down_payment_percent = 0.20       # 20% down payment
    # analysis.mortgage_rate = 0.04              # 4% mortgage rate
    # analysis.mortgage_term_years = 30          # 30 year amortization
    # analysis.is_first_time_buyer = True        # First-time home buyer status
    # analysis.is_new_construction = False       # New construction property
    
    # Renting parameters
    # analysis.monthly_rent = 2800               # Monthly rent in CAD
    # analysis.rent_increase_rate = 0.03         # 3% annual increase
    
    # Investment parameters
    # analysis.investment_return_rate = 0.07     # 7% annual return
    
    # Analysis parameters
    # analysis.time_horizon_years = 10           # Compare over 10 years
    
    # =====================================================================
    # ANALYSIS OPTIONS
    # =====================================================================
    
    # Find the optimal down payment percentage (may take a moment to run)
    calculate_optimal = True                     # Set to False to skip
    
    if calculate_optimal:
        # Calculate the optimal down payment
        print("\nCalculating optimal down payment percentage...")
        optimal_results = analysis.calculate_optimal_down_payment(
            min_percent=0.05,  # Start at 5% down payment
            max_percent=0.50,  # Up to 50% down payment
            step=0.05          # Test every 5% increment
        )
        
        # Plot the comparison of different down payments
        opt_fig = analysis.plot_down_payment_comparison(optimal_results)
        
        # Print optimal down payment summary
        analysis.print_optimal_down_payment_summary(optimal_results)
        
        # Set the optimal down payment for the main analysis
        analysis.down_payment_percent = optimal_results['optimal_percent']
        print(f"\nSetting down payment to optimal value: {analysis.down_payment_percent*100:.0f}%")
    
    # Run the standard analysis
    results = analysis.run_analysis()
    
    # Plot results (this calculates the break-even point)
    fig = analysis.plot_results(results)
    
    # Print summary (after break-even has been calculated)
    analysis.print_summary(results)
    
    # Show the plot(s)
    plt.show()
    
    print("\nYou can modify the input parameters in the main() function to customize the analysis.")
    print("Set calculate_optimal=True to find the optimal down payment percentage.")
    print("Consider factors like property location, size, expected length of stay, etc.")

if __name__ == "__main__":
    main()
